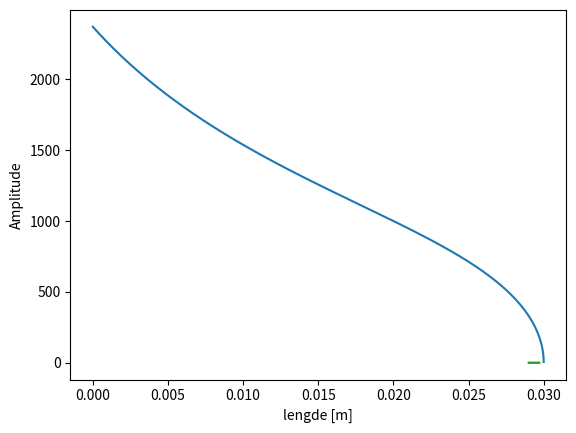

Generate this figure with matplotlib:
######## Oblig2 ########
import numpy as np
import matplotlib.pyplot as plt
"""Oppgave 3.3"""
# c) Skal modellere membranens egenfrekvens som en rekke
# harmoniske oscillatorer

# fra tykk til tynn
# Den laveste/høyeste frekvens som øret kan høre
# Deler inn i 3000 deler, jamfør 3000 nerveceller.
length = np.linspace(0,30e-3,3000)
punktle = length[1]
width = np.linspace(0.3e-3,0.1e-3,3000)
height = np.linspace(0.1e-3,0.3e-3,3000)
rho = np.linspace(1.5e3,2.5e3,3000)
k = np.linspace(10**(-1),10**(-6),3000)


m = punktle*width*height*rho

f = np.sqrt(k/m)/(2*np.pi)
print('minimumsfrekvens:', np.min(f))
print('maksimumfrekvens',np.max(f))

plt.plot(length,f)
plt.xlabel('lengde [m]')
plt.ylabel('Frekvens [Hz]')
plt.show()

### Oppgave d ###
# Vet at amplituden til partikulærløsningen er gitt ved
f01 = 261.63 ; f02 = 277.18; faktor = 2*np.pi;
b = 2e-8

A1 = 1/np.sqrt(m*(((f*faktor)**2-(f01*faktor)**2)**2 + (b*(f01*faktor)/m)**2))
A2 = 1/np.sqrt(m*(((f*faktor)**2-(f02*faktor)**2)**2 + (b*(f02*faktor)/m)**2))

plt.plot(length[2900:2970],A1[2900:2970])
plt.plot(length[2900:2970],A2[2900:2970])
plt.xlabel('lengde [m]')
plt.ylabel('Amplitude')
plt.show()

# oppgave e)
delta_f = (277.18-261.63)
f = 261.63
Q = f/delta_f
print('Q-verdien til systemet er',Q)

# oppgave f)
# hvor lenge den svinger etter ekstern stimulans slutter
delta_t = 1/((2*np.pi)*delta_f)
print('stoppetida er',delta_t)

""" Kjøreeksempel
python oblig2fys2130.py

minimumsfrekvens: 5.81054816446
maksimumfrekvens 2372.1463548
Q-verdien til systemet er 16.82508038585208
stoppetida er 0.01023504457182606
"""



########################
